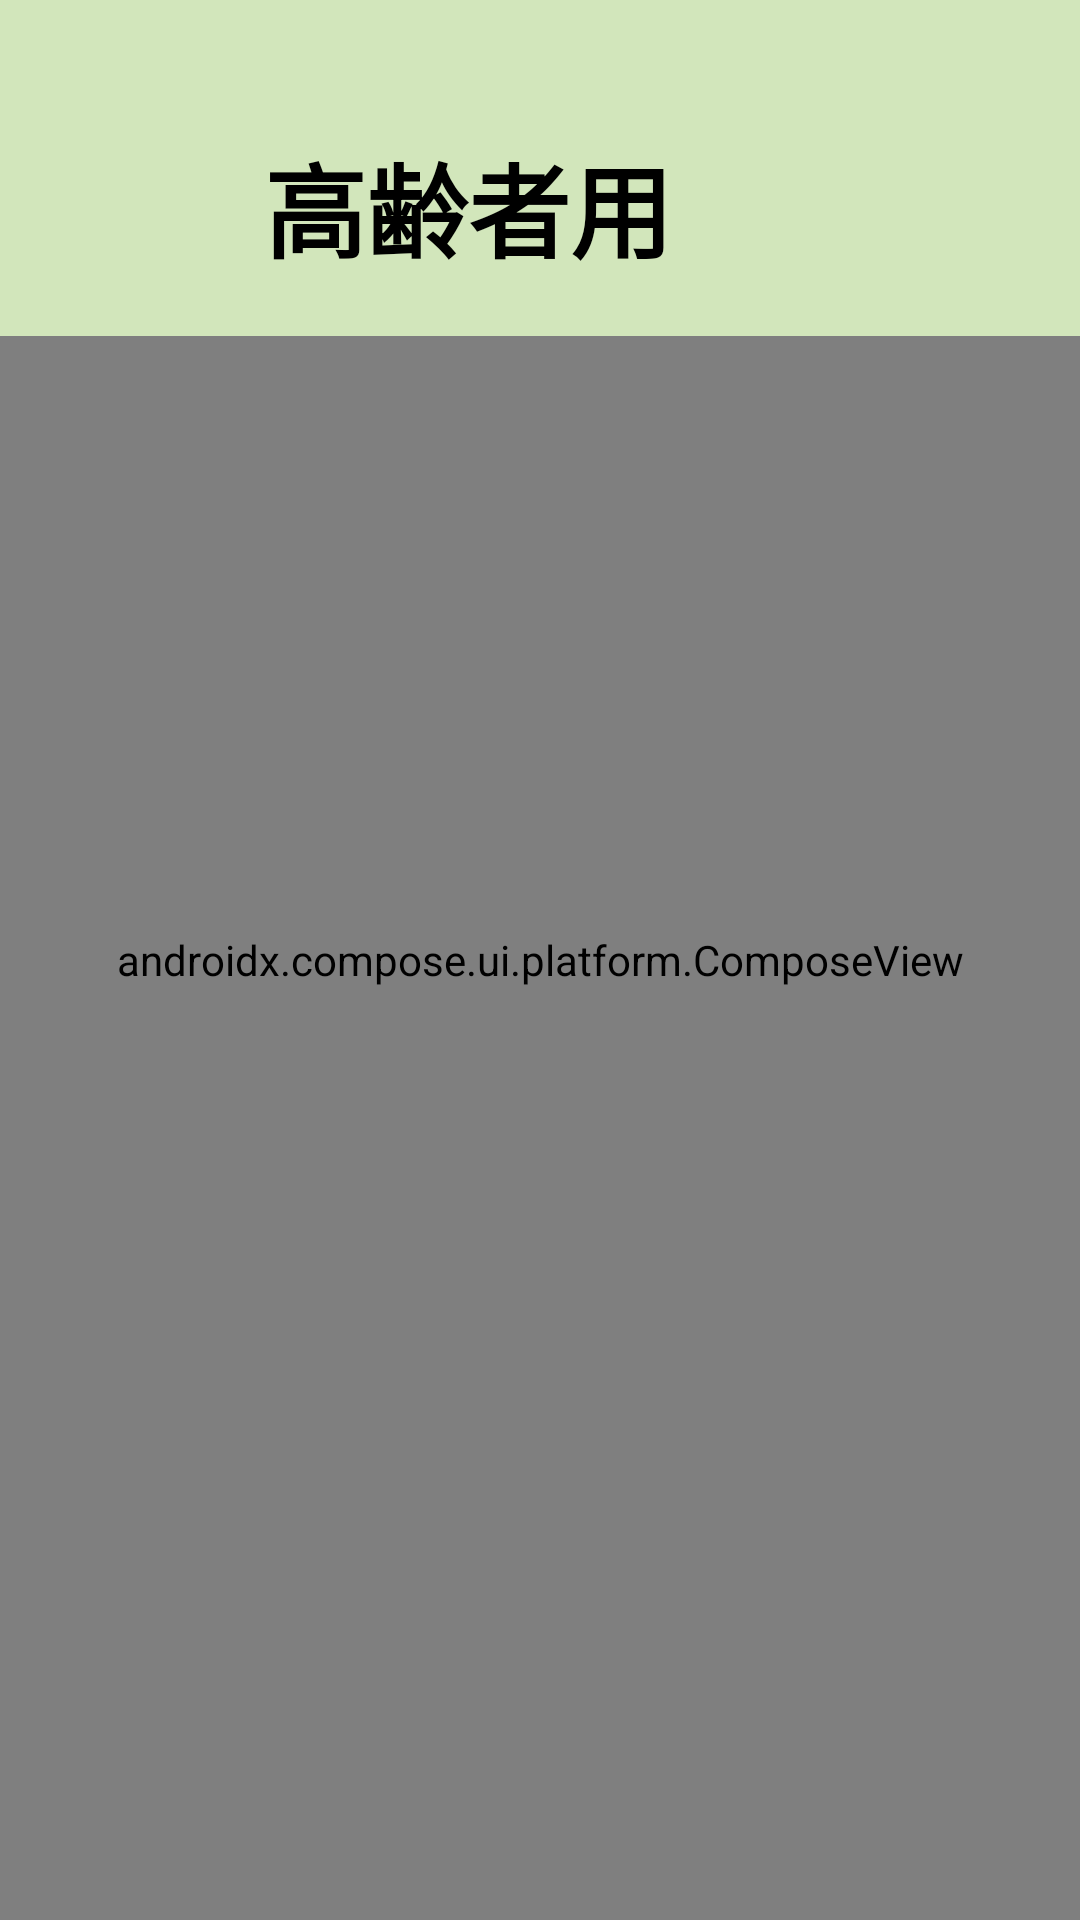

Here is an Android app screen rendered from its layout file. Give the layout XML and the strings, colors and styles it references.
<!-- AndroidManifest.xml: application theme Theme.Huck_app -->
<!-- res/layout/activity_elderly_mode.xml -->
<?xml version="1.0" encoding="utf-8"?>
<androidx.constraintlayout.widget.ConstraintLayout xmlns:android="http://schemas.android.com/apk/res/android"
    xmlns:app="http://schemas.android.com/apk/res-auto"
    xmlns:tools="http://schemas.android.com/tools"
    android:id="@+id/main"
    android:layout_width="match_parent"
    android:layout_height="match_parent"
    android:background="#8BC34A"
    tools:context=".ChildMode">

    <androidx.compose.ui.platform.ComposeView
        android:id="@+id/compose_view"
        android:layout_width="match_parent"
        android:layout_height="match_parent" />

    <View
        android:id="@+id/view_el2"
        android:layout_width="411dp"
        android:layout_height="112dp"
        android:background="#D2E6BB"
        app:layout_constraintTop_toTopOf="parent"
        app:layout_constraintStart_toStartOf="parent"
        app:layout_constraintEnd_toEndOf="parent" />

    <TextView
        android:id="@+id/elderly_text"
        android:layout_width="wrap_content"
        android:layout_height="wrap_content"
        android:layout_marginTop="44dp"
        android:layout_marginEnd="136dp"
        android:text="高齢者用"
        android:textColor="#000000"
        android:textSize="34sp"
        android:textStyle="bold"
        app:layout_constraintEnd_toEndOf="parent"
        app:layout_constraintTop_toTopOf="parent" />

</androidx.constraintlayout.widget.ConstraintLayout>
<!-- resources referenced by this layout -->
<resources>
  <style name="Theme.Huck_app" parent="android:Theme.Material.Light.NoActionBar" />
</resources>
